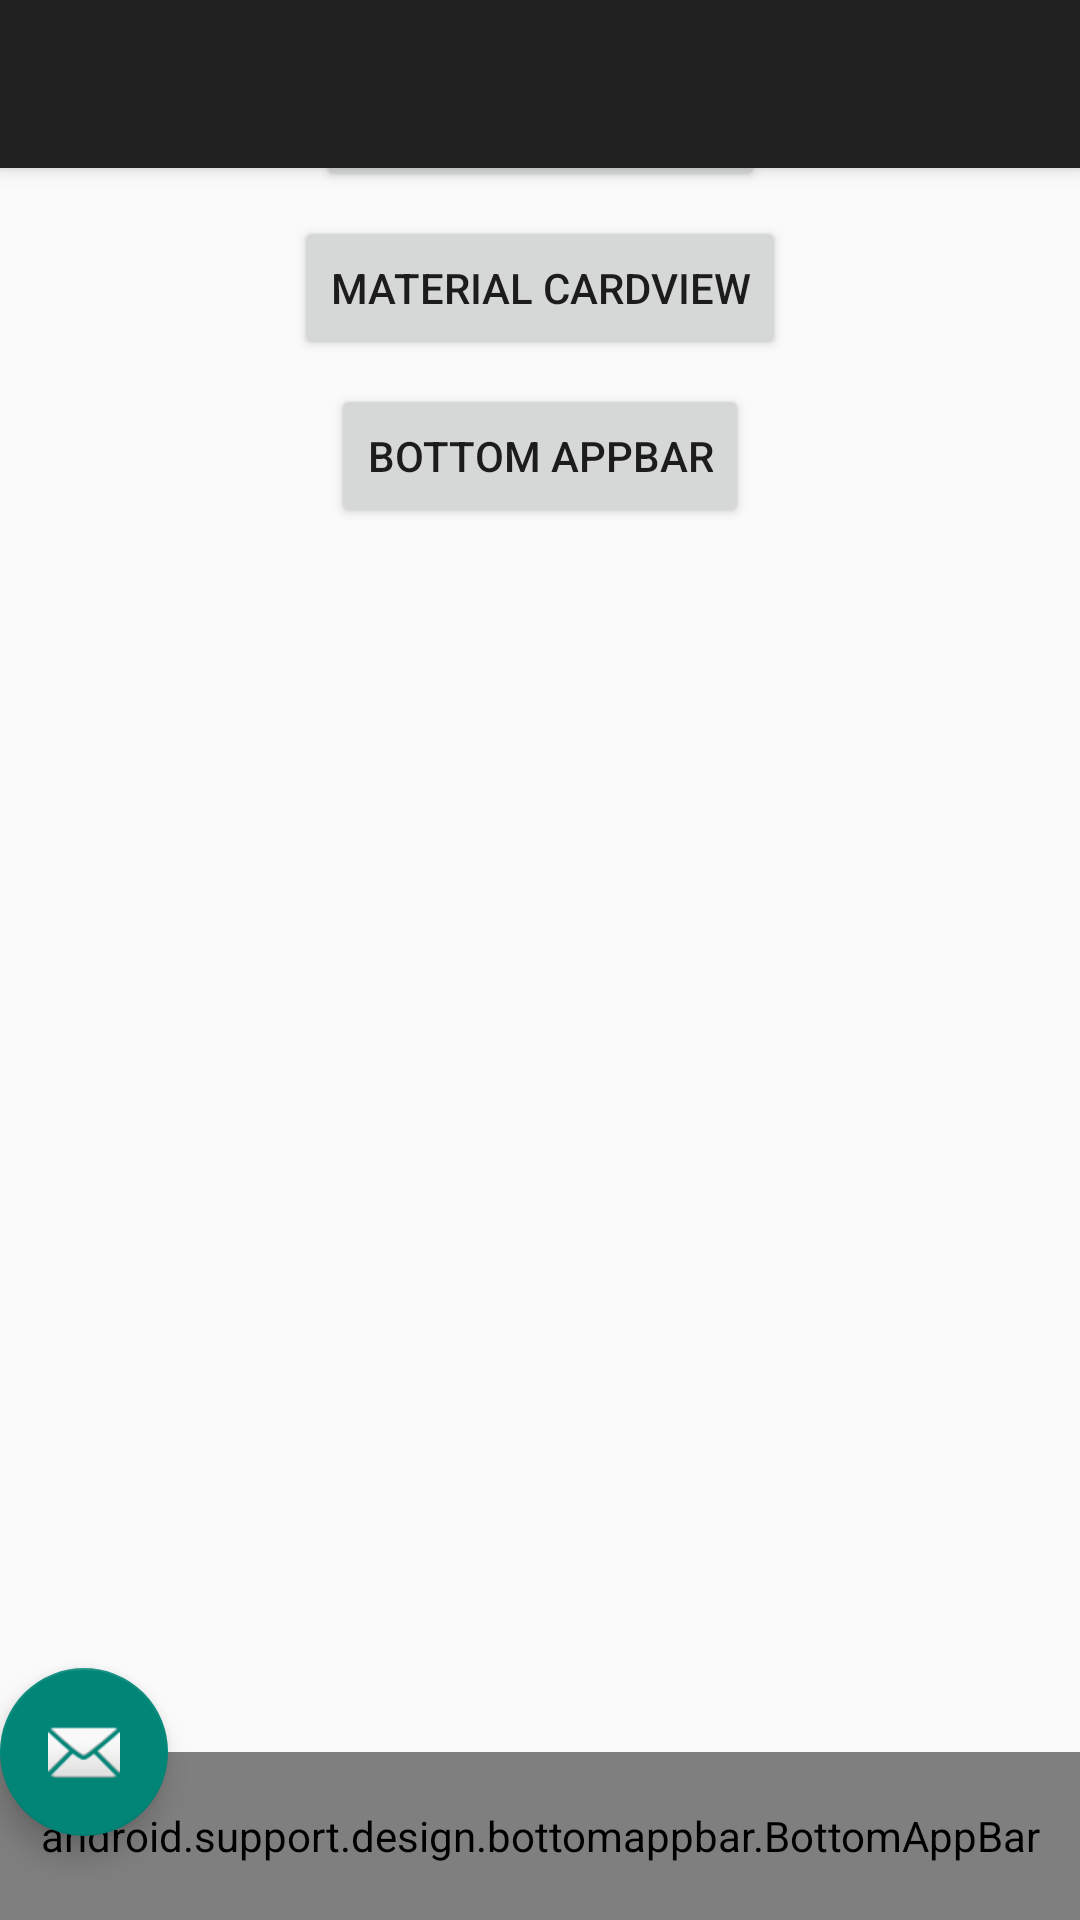

This screen was rendered from an Android layout file. Write that file and the resources it references.
<!-- AndroidManifest.xml: application theme AppTheme -->
<!-- res/layout/activity_bottom_app_bar.xml -->
<?xml version="1.0" encoding="utf-8"?>
<android.support.design.widget.CoordinatorLayout xmlns:android="http://schemas.android.com/apk/res/android"
                                                 xmlns:app="http://schemas.android.com/apk/res-auto"
                                                 xmlns:tools="http://schemas.android.com/tools"
                                                 android:layout_width="match_parent"
                                                 android:layout_height="match_parent"
                                                 app:layout_anchor="@id/toolbar"
                                                 tools:context=".MainActivity">

    <android.support.design.widget.AppBarLayout
        android:layout_width="match_parent"
        android:layout_height="wrap_content"
        android:theme="@style/AppTheme.AppBarOverlay">

        <android.support.v7.widget.Toolbar
            android:id="@+id/toolbar"
            android:layout_width="match_parent"
            android:layout_height="?attr/actionBarSize"
            android:background="?attr/colorPrimary"
            app:popupTheme="@style/AppTheme.PopupOverlay"/>

    </android.support.design.widget.AppBarLayout>

    <android.support.design.bottomappbar.BottomAppBar
        android:id="@+id/bottomappbar"
        android:layout_width="match_parent"
        android:layout_height="?attr/actionBarSize"
        android:layout_gravity="bottom"
        app:backgroundTint="@color/colorPrimary"
        app:popupTheme="@style/AppTheme.PopupOverlay"/>

    <include layout="@layout/activity_main"/>

    <android.support.design.widget.FloatingActionButton
        android:id="@+id/fab"
        android:layout_width="wrap_content"
        android:layout_height="wrap_content"
        app:layout_anchor="@id/bottomappbar"
        app:srcCompat="@android:drawable/ic_dialog_email"/>

</android.support.design.widget.CoordinatorLayout>
<!-- res/layout/activity_main.xml (included above) -->
<?xml version="1.0" encoding="utf-8"?>
<android.support.constraint.ConstraintLayout
    xmlns:android="http://schemas.android.com/apk/res/android"
    xmlns:app="http://schemas.android.com/apk/res-auto"
    xmlns:tools="http://schemas.android.com/tools"
    android:layout_width="match_parent"
    android:layout_height="match_parent"
    tools:context="com.example.hakutosuzuki.p_alpha_slibrarysampler.MainActivity">

    <Button
        android:id="@+id/materialButton"
        android:layout_width="wrap_content"
        android:layout_height="wrap_content"
        android:layout_marginTop="16dp"
        android:gravity="center"
        android:text="MATERIAL BUTTON"
        app:layout_constraintLeft_toLeftOf="parent"
        app:layout_constraintRight_toRightOf="parent"
        app:layout_constraintTop_toTopOf="parent"/>

    <Button
        android:id="@+id/materialCardView"
        android:layout_width="wrap_content"
        android:layout_height="wrap_content"
        android:layout_marginTop="8dp"
        android:gravity="center"
        android:text="MATERIAL CARDVIEW"
        app:layout_constraintLeft_toLeftOf="parent"
        app:layout_constraintRight_toRightOf="parent"
        app:layout_constraintTop_toBottomOf="@+id/materialButton"/>

    <Button
        android:id="@+id/bottomAppBar"
        android:layout_width="wrap_content"
        android:layout_height="wrap_content"
        android:layout_marginTop="8dp"
        android:gravity="center"
        android:text="Bottom AppBar"
        app:layout_constraintLeft_toLeftOf="parent"
        app:layout_constraintRight_toRightOf="parent"
        app:layout_constraintTop_toBottomOf="@+id/materialCardView"/>


</android.support.constraint.ConstraintLayout>
<!-- resources referenced by this layout -->
<resources>
  <style name="AppTheme.AppBarOverlay" parent="ThemeOverlay.AppCompat.Dark.ActionBar">
          <item name="android:textColorPrimary">@color/colorPrimary</item>
          <item name="android:textColorSecondary">@color/colorPrimaryDark</item>
      </style>
  <style name="AppTheme.PopupOverlay" parent="AppTheme.PopupOverlay">
          
          <item name="colorPrimary">@color/colorPrimary</item>
          <item name="colorPrimaryDark">@color/colorPrimaryDark</item>
          <item name="colorAccent">@color/colorAccent</item>
      </style>
  <style name="AppTheme" parent="Theme.AppCompat.Light.DarkActionBar" />
  <!-- not gathered from this repository: default colours our renderer supplied (Android Studio template values) -->
  <color name="colorPrimary">#FF6200EE</color>
  <color name="colorPrimaryDark">#FF3700B3</color>
  <color name="colorAccent">#FF03DAC5</color>
</resources>
